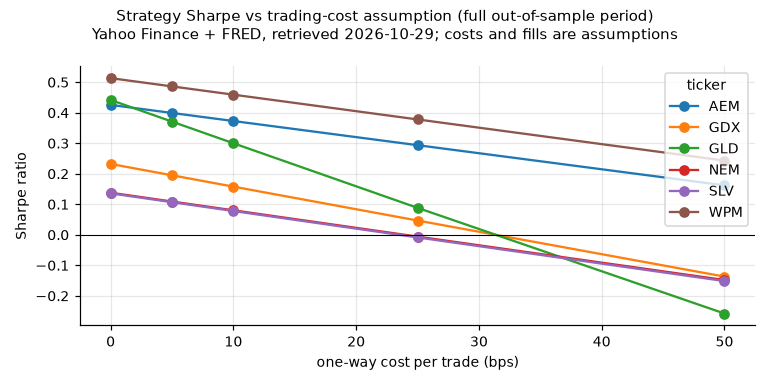

The data file committed next to this chart (first rows):
ticker, cost_bps, period, cagr, sharpe, costs_per_year
GLD, 0, full, 0.0684, 0.442, 0.0
GLD, 0, holdout, 0.26, 1.088, 0.0
GLD, 5, full, 0.05906, 0.371, 0.008055
GLD, 5, holdout, 0.2533, 1.059, 0.0046
GLD, 10, full, 0.04981, 0.3001, 0.01622
GLD, 10, holdout, 0.2467, 1.031, 0.009218
GLD, 25, full, 0.02253, 0.08845, 0.0414
GLD, 25, holdout, 0.2271, 0.9458, 0.02318
GLD, 50, full, -0.02137, -0.2579, 0.08543
GLD, 50, holdout, 0.1951, 0.8042, 0.04682
SLV, 0, full, 0.02775, 0.1359, 0.0
SLV, 0, holdout, 0.2536, 0.7897, 0.0
SLV, 5, full, 0.02281, 0.107, 0.004594
SLV, 5, holdout, 0.2508, 0.7819, 0.001984
SLV, 10, full, 0.01789, 0.07801, 0.009247
SLV, 10, holdout, 0.248, 0.774, 0.00397
SLV, 25, full, 0.003279, -0.008535, 0.02355
SLV, 25, holdout, 0.2396, 0.7505, 0.009936
SLV, 50, full, -0.02058, -0.1516, 0.04847
SLV, 50, holdout, 0.2258, 0.7113, 0.01991
GDX, 0, full, 0.04147, 0.2323, 0.0
GDX, 0, holdout, 0.2178, 1.017, 0.0
GDX, 5, full, 0.03652, 0.1951, 0.004614
GDX, 5, holdout, 0.2149, 1.003, 0.002282
GDX, 10, full, 0.03159, 0.158, 0.009257
GDX, 10, holdout, 0.2119, 0.9881, 0.004564
GDX, 25, full, 0.01695, 0.04685, 0.02334
GDX, 25, holdout, 0.203, 0.944, 0.01142
GDX, 50, full, -0.006951, -0.1369, 0.04724
GDX, 50, holdout, 0.1883, 0.8702, 0.02285
NEM, 0, full, 0.02889, 0.138, 0.0
NEM, 0, holdout, 0.1356, 0.5615, 0.0
NEM, 5, full, 0.02517, 0.1091, 0.003541
NEM, 5, holdout, 0.1339, 0.5532, 0.001397
NEM, 10, full, 0.02147, 0.08031, 0.007104
NEM, 10, holdout, 0.1322, 0.545, 0.002793
NEM, 25, full, 0.01046, -0.005813, 0.01792
NEM, 25, holdout, 0.1272, 0.5201, 0.006977
NEM, 50, full, -0.007594, -0.148, 0.03631
NEM, 50, holdout, 0.1188, 0.4786, 0.01394
AEM, 0, full, 0.07063, 0.4258, 0.0
AEM, 0, holdout, 0.2388, 0.9394, 0.0
AEM, 5, full, 0.06674, 0.3994, 0.003369
AEM, 5, holdout, 0.2361, 0.9287, 0.001837
AEM, 10, full, 0.06286, 0.373, 0.006751
AEM, 10, holdout, 0.2334, 0.918, 0.003677
AEM, 25, full, 0.05133, 0.2938, 0.01697
AEM, 25, holdout, 0.2253, 0.886, 0.00921
AEM, 50, full, 0.03243, 0.1622, 0.03421
AEM, 50, holdout, 0.2119, 0.8326, 0.01848
WPM, 0, full, 0.07694, 0.5135, 0.0
WPM, 0, holdout, 0.1709, 0.7753, 0.0
WPM, 5, full, 0.07341, 0.4864, 0.002946
WPM, 5, holdout, 0.1695, 0.768, 0.001103
WPM, 10, full, 0.06989, 0.4593, 0.005919
WPM, 10, holdout, 0.168, 0.7607, 0.002206
WPM, 25, full, 0.0594, 0.3782, 0.015
WPM, 25, holdout, 0.1637, 0.7388, 0.005513
WPM, 50, full, 0.04219, 0.2433, 0.03066
WPM, 50, holdout, 0.1566, 0.7023, 0.01102
